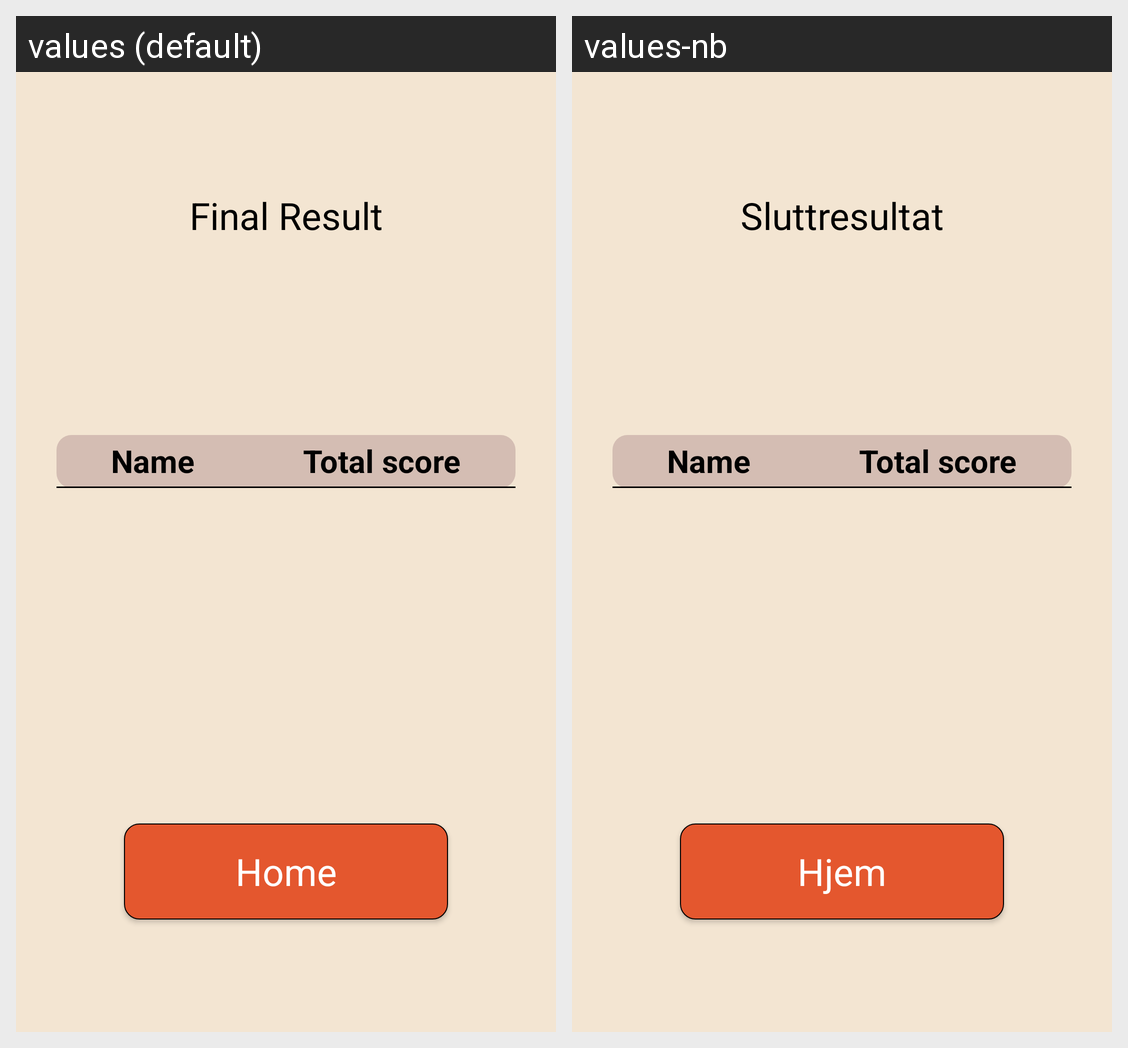

The same Android screen rendered under two of its app's locales, left to right. List the strings drawn on it with the default value and each locale's translation.
Android screen res/layout/activity_final_result_state.xml rendered under 2 locales, left to right: values (default), values-nb. Device: Nexus 5 (rendered at 1080×1920; each locale shown at half size, 540×960, under a caption strip naming it); theme Theme.DistanceDuel.
Strings drawn on this screen, with the default value and each locale's value (text and hints the layout hard-codes, and strings that could not be matched under every locale, appear in the picture but are not listed):

final_result
  values: Final Result
  values-nb: Sluttresultat

home
  values: Home
  values-nb: Hjem
